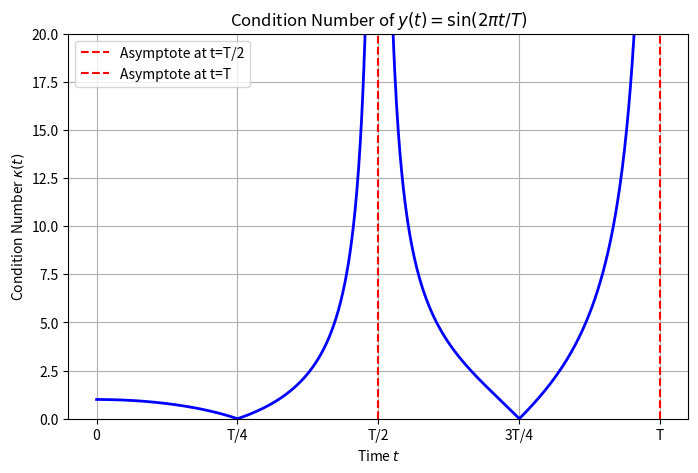

Here is the Python script that generated this plot:
import numpy as np
import matplotlib.pyplot as plt
T=1.0

t1=np.linspace(1e-5,(T/2)-1e-5,500)
t2=np.linspace((T/2)+1e-5,T-1e-5,500)

k1=np.abs((2*np.pi*t1/T)*(np.cos(2*np.pi*t1/T)/np.sin(2*np.pi*t1/T)))
k2=np.abs((2*np.pi*t2/T)*(np.cos(2*np.pi*t2/T)/np.sin(2*np.pi*t2/T)))

plt.figure(figsize=(8,5))
plt.plot(t1,k1,color='blue',linewidth=2)
plt.plot(t2,k2,color='blue',linewidth=2)

plt.axvline(x=T/2,color='red',linestyle='--',label='Asymptote at t=T/2')
plt.axvline(x=T,color='red',linestyle='--',label='Asymptote at t=T')

plt.title('Condition Number of $y(t)= \sin(2\pi t/T)$')
plt.xlabel('Time $t$')
plt.ylabel('Condition Number $\kappa(t)$')


plt.ylim(0,20)
plt.xlim(-0.05*T,1.05*T)
plt.xticks([0,T/4,T/2,3*T/4,T],['0','T/4','T/2','3T/4','T'])
plt.grid(True)
plt.legend()
plt.savefig('condition_number_plot_2.png',dpi=300,bbox_inches='tight')
plt.show()
    
